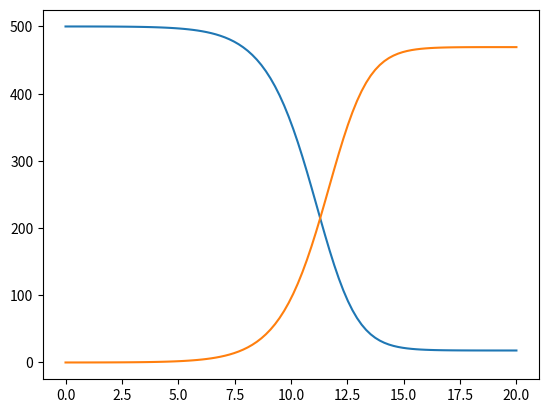

This chart was generated by the following Python code:
from numpy import *
from scipy.integrate import odeint
import matplotlib.pyplot as plt 
from matplotlib.backends.backend_pdf import PdfPages

def basic_zombies(y, t, Alpha, Beta, Delta, Pi, Zeta):
    """
    The basic model.
    """
    
    S = y[0]
    Z = y[1]
    R = y[2]

    Sprime = Pi - Beta*S*Z - Delta*Z
    Zprime = Beta*S*Z + Zeta*R - Alpha*S*Z 
    Rprime = Delta*S + Alpha*S*Z - Zeta*R  

    return [Sprime, Zprime, Rprime]

def latent_period(y, t, Alpha, Beta, Delta, Pi, Roh, Zeta):
    """
    Model with latent period.
    """

    S = y[0]
    I = y[1]
    Z = y[2]
    R = y[3]

    Sprime = Pi - Beta*S*Z - Delta*Z
    Iprime = Beta*S*Z - Roh*I - Delta*I 
    Zprime = Roh*I + Zeta*R - Alpha*S*Z 
    Rprime = Delta*S + Delta*I + Alpha*S*Z - Zeta*R 

    return [Sprime, Iprime, Zprime, Rprime]

def treatment(y, t, Alpha, Beta, c, Delta, Pi, Roh, Zeta):
    """
    Model with treatment.
    """

    S = y[0]
    I = y[1]
    Z = y[2]
    R = y[3]

    Sprime = Pi - Beta*S*Z - Delta*Z + c*Z 
    Iprime = Beta*S*Z - Roh*I - Delta*I
    Zprime = Roh*I + Zeta*R - Alpha*S*Z - c*Z 
    Rprime = Delta*S + Delta*I + Alpha*S*Z - Zeta*R

    return [Sprime, Iprime, Zprime, Rprime]    

def run_basic():
    init = [500, 0, 0]
    times = linspace(0, 20, 100)

    solution = odeint(basic_zombies, init, times, args=(0.005,0.0028,0.0001,0,5))
    plt.plot(times, solution[:,0])
    plt.plot(times, solution[:,1])
    plt.show() 

def run_latent_period():
    init = [500, 0, 0, 0]
    times = linspace(0,20,100)
    solution = odeint(latent_period, init, times, args=(0.005,0.0028,0.0001,0,5,5))
    plt.plot(times, solution[:,0])
    plt.plot(times, solution[:,2])
    plt.show() 

def run_treatment():
    init = [500, 0, 0, 0]
    times = linspace(0,20,100)
    solution = odeint(treatment, init, times, args=(0.005,0.0028,0.05,0.0001,0,5,5))
    plt.plot(times, solution[:,0])
    plt.plot(times, solution[:,2])
    plt.show()     

if __name__ == '__main__':
    #run_basic() 
    #run_latent_period()
    run_treatment()